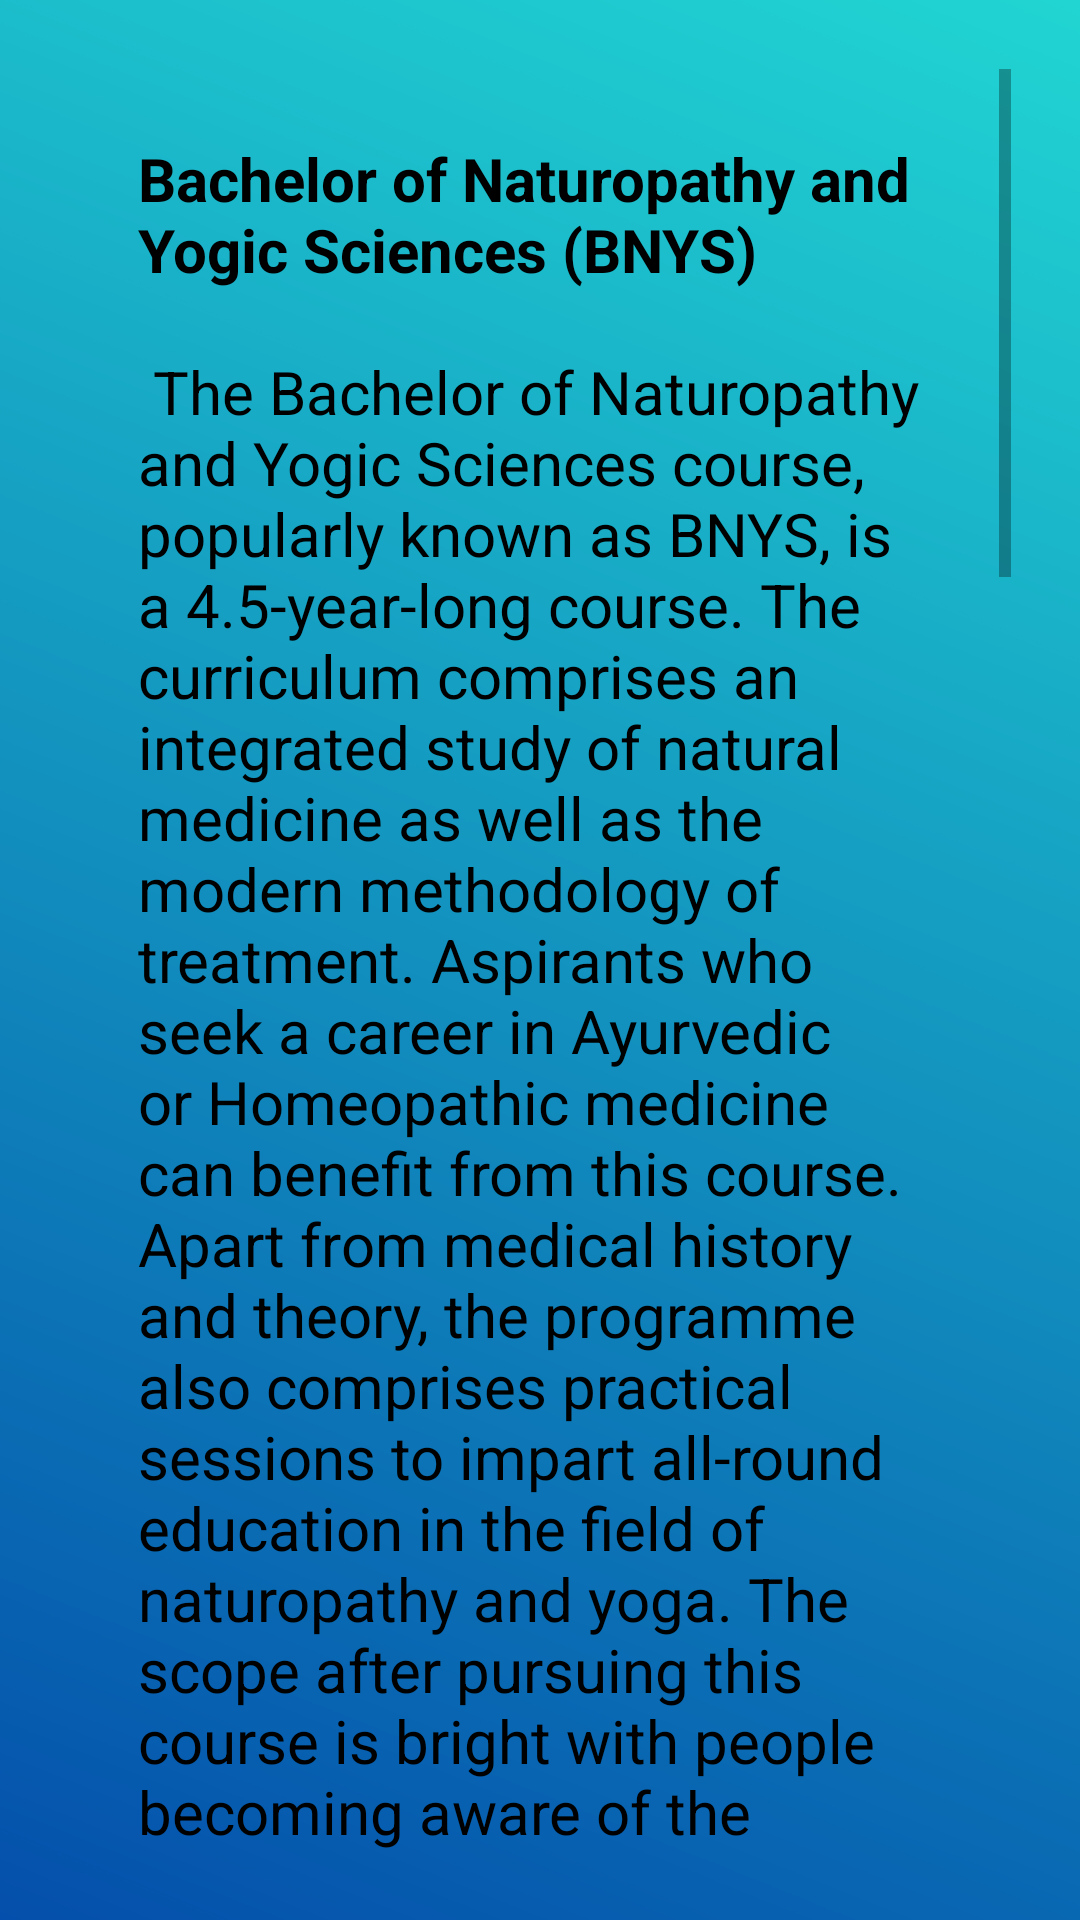

Here is an Android app screen rendered from its layout file. Give the layout XML and the strings, colors and styles it references.
<!-- AndroidManifest.xml: application theme Theme.Shaaks -->
<!-- res/layout/activity_bnys.xml -->
<?xml version="1.0" encoding="utf-8"?>
<androidx.constraintlayout.widget.ConstraintLayout xmlns:android="http://schemas.android.com/apk/res/android"
    xmlns:app="http://schemas.android.com/apk/res-auto"
    xmlns:tools="http://schemas.android.com/tools"
    android:layout_width="match_parent"
    android:layout_height="match_parent"
    android:background="@drawable/back"
    android:scaleType="fitXY"
    tools:context=".bnys">
    <LinearLayout
        android:id="@+id/linearLayout2"
        android:layout_width="match_parent"
        android:layout_height="match_parent"
        android:layout_margin="23sp"
        android:background="@drawable/round"
        android:orientation="vertical"
        app:layout_constraintBottom_toBottomOf="parent"
        app:layout_constraintEnd_toEndOf="parent"
        app:layout_constraintStart_toStartOf="parent"
        app:layout_constraintTop_toTopOf="parent">




        <ScrollView
            android:layout_width="match_parent"
            android:layout_height="match_parent">


            <TextView
                android:id="@+id/textView4"

                android:layout_width="match_parent"
                android:layout_height="wrap_content"
                android:padding="23sp"
                android:text="@string/bnys"
                android:textColor="#000000"
                android:textSize="20sp" />
        </ScrollView>


    </LinearLayout>

</androidx.constraintlayout.widget.ConstraintLayout>
<!-- resources referenced by this layout -->
<resources>
  <!-- drawable back: jpg bitmap (drawable, 156876 bytes) -->
  <string name="bnys"><b>Bachelor of Naturopathy and Yogic Sciences (BNYS)</b> \n\n
  
  The Bachelor of Naturopathy and Yogic Sciences course, popularly known as BNYS, is a 4.5-year-long course. The curriculum comprises an integrated study of natural medicine as well as the modern methodology of treatment. Aspirants who seek a career in Ayurvedic or Homeopathic medicine can benefit from this course. Apart from medical history and theory, the programme also comprises practical sessions to impart all-round education in the field of naturopathy and yoga. The scope after pursuing this course is bright with people becoming aware of the benefits of yoga and natural medicine.\n\n
  
  Bachelor of Naturopathy and Yogic Sciences (BNYS) Eligibility Criteria\n\n
  
  In order to become eligible for the Bachelor of Naturopathy and Yogic Sciences (BNYS) course, candidates must meet the following criteria.\n\n
  • Minimum Qualification Required: 10+2 (Chemistry, Physics and Biology).\n • Minimum Marks Required (Aggregate): 50%\n
  
  •  Minimum Age Required: 17 Years\n
  
          <b>BNYS Admission Process</b>\n\n
  
  •  Institutes offering the course release admission notification on their official website regarding the registration process and the selection criteria.\n\n
  
  • Few colleges take direct admission to the BNYS programme and candidates who qualify the eligibility criteria can apply directly or on the basis of merit in class 12 exams.\n\n
  
  There are some colleges that take students on the basis of entrance exams, either state-level tests or tests conducted by the respective institutes, for the BNYS programme.\n\n
  
  <b>Top BNYS Entrance Exams.</b>\n\n
  
  Following are some popular BNYS entrance exams: \n\n
  •  NEET\n
  
  • Common Entrance Exam for Ayurveda and Homeopathy (Assam)\n
  
  • CG BNSY Entrance Exam .\n DSSRAU PAT\n
  
  • Punjab Ayush Entrance Test .\n UP CPAT-Combined Pre-AYUSH Test\n
  
  </string>
  <style name="Theme.Shaaks" parent="Theme.MaterialComponents.DayNight.NoActionBar">
          
          <item name="colorPrimary">@color/purple_500</item>
          <item name="colorPrimaryVariant">@color/purple_700</item>
          <item name="colorOnPrimary">@color/white</item>
          
          <item name="colorSecondary">@color/teal_200</item>
          <item name="colorSecondaryVariant">@color/teal_700</item>
          <item name="colorOnSecondary">@color/black</item>
          
          <item name="android:statusBarColor" tools:targetApi="l">?attr/colorPrimaryVariant</item>
          
      </style>
  <color name="purple_500">#FF6200EE</color>
  <color name="purple_700">#FF3700B3</color>
  <color name="white">#FFFFFFFF</color>
  <color name="teal_200">#FF03DAC5</color>
  <color name="teal_700">#FF018786</color>
  <color name="black">#FF000000</color>
</resources>
